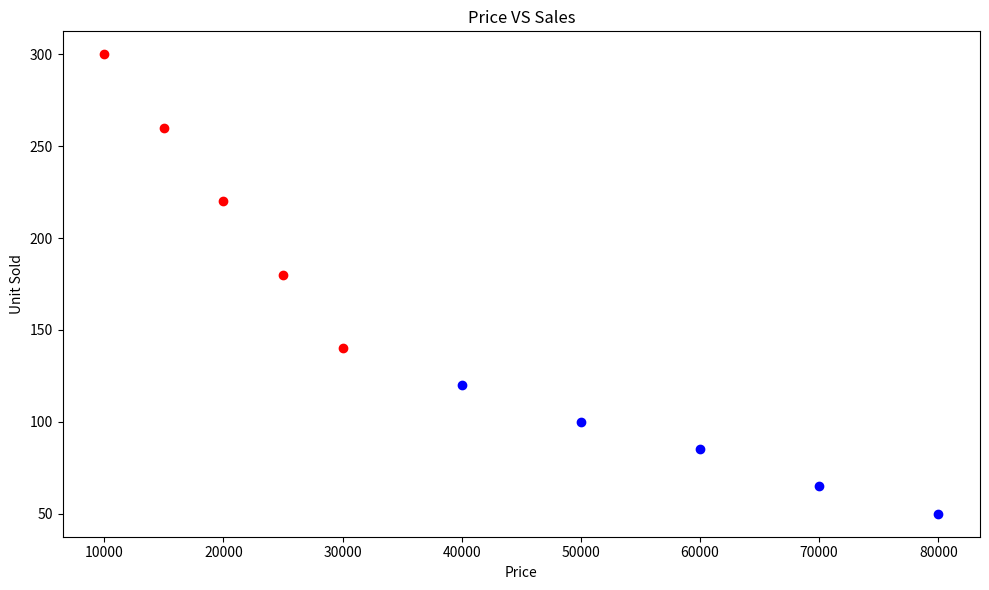

The script that saved this image:
import pandas as pd  
import matplotlib.pyplot as plt 

laptop_data = {
    "Price": [40000, 50000, 60000, 70000, 80000],
    "Sales": [120, 100, 85, 65, 50]
}

phone_data = {
    "Price": [10000, 15000, 20000, 25000, 30000],
    "Sales": [300, 260, 220, 180, 140]
}

laptop_df = pd.DataFrame(laptop_data)
phone_df = pd.DataFrame(phone_data)

plt.figure(figsize=(10, 6))

plt.scatter(
	laptop_df["Price"],
	laptop_df["Sales"],
	label="Laptops",
	color="blue",
	)

plt.scatter(
	phone_df["Price"],
	phone_df["Sales"],
	label="Phones",
	color="red",
	)

plt.title("Price VS Sales")
plt.xlabel("Price")
plt.ylabel("Unit Sold")
plt.tight_layout()

plt.show()
